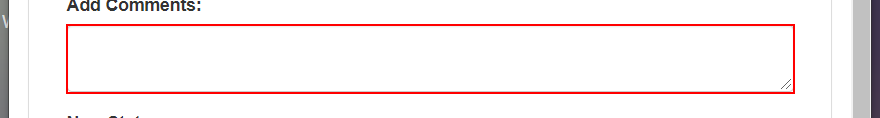
Workflow: EnterHashData

Step 1: type [in_hashCode] into the text box

Step 2: click on the link 'Completed' (no picture)

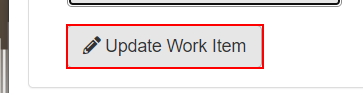
Step 3: click on the button
